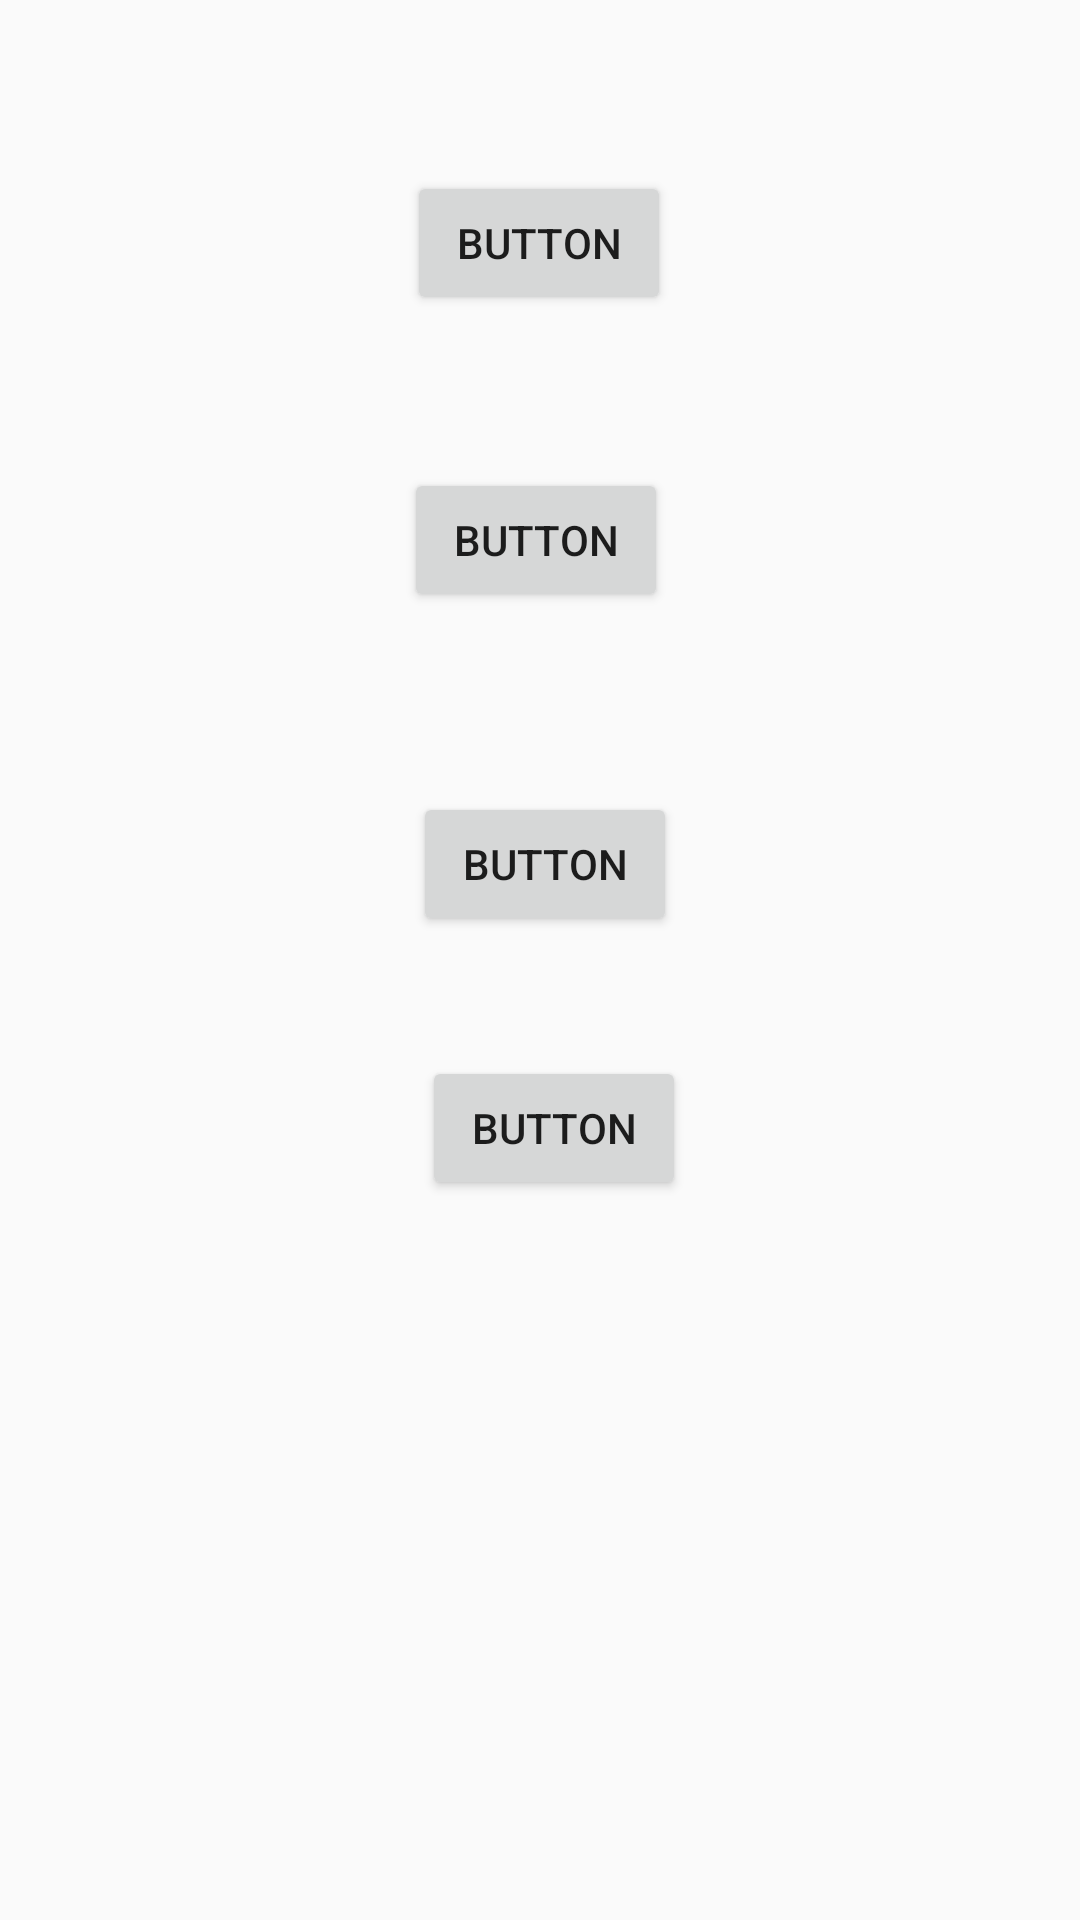

Produce the Android XML layout that renders to this screen, including the resource entries it uses.
<!-- AndroidManifest.xml: application theme Theme.MyChatApp -->
<!-- res/layout/activity_action.xml -->
<?xml version="1.0" encoding="utf-8"?>
<androidx.constraintlayout.widget.ConstraintLayout xmlns:android="http://schemas.android.com/apk/res/android"
    xmlns:app="http://schemas.android.com/apk/res-auto"
    xmlns:tools="http://schemas.android.com/tools"
    android:layout_width="match_parent"
    android:layout_height="match_parent"
    tools:context=".Action">

    <Button
        android:id="@+id/button1"
        android:layout_width="wrap_content"
        android:layout_height="wrap_content"
        android:layout_marginStart="161dp"
        android:layout_marginTop="57dp"
        android:layout_marginEnd="162dp"
        android:text="Button"
        app:layout_constraintEnd_toEndOf="parent"
        app:layout_constraintStart_toStartOf="parent"
        app:layout_constraintTop_toTopOf="parent" />

    <Button
        android:id="@+id/button2"
        android:layout_width="wrap_content"
        android:layout_height="wrap_content"
        android:layout_marginStart="160dp"
        android:layout_marginTop="51dp"
        android:layout_marginEnd="163dp"
        android:text="Button"
        app:layout_constraintEnd_toEndOf="parent"
        app:layout_constraintStart_toStartOf="parent"
        app:layout_constraintTop_toBottomOf="@+id/button1" />

    <Button
        android:id="@+id/button3"
        android:layout_width="wrap_content"
        android:layout_height="wrap_content"
        android:layout_marginStart="163dp"
        android:layout_marginTop="60dp"
        android:layout_marginEnd="160dp"
        android:text="Button"
        app:layout_constraintEnd_toEndOf="parent"
        app:layout_constraintStart_toStartOf="parent"
        app:layout_constraintTop_toBottomOf="@+id/button2" />

    <Button
        android:id="@+id/button4"
        android:layout_width="wrap_content"
        android:layout_height="wrap_content"
        android:layout_marginStart="166dp"
        android:layout_marginTop="40dp"
        android:layout_marginEnd="157dp"
        android:text="Button"
        app:layout_constraintEnd_toEndOf="parent"
        app:layout_constraintStart_toStartOf="parent"
        app:layout_constraintTop_toBottomOf="@+id/button3" />

    <ImageView
        android:id="@+id/IMV"
        android:layout_width="0dp"
        android:layout_height="0dp"
        app:layout_constraintBottom_toBottomOf="parent"
        app:layout_constraintEnd_toEndOf="parent"
        app:layout_constraintStart_toStartOf="parent"
        app:layout_constraintTop_toBottomOf="@+id/button4" />
</androidx.constraintlayout.widget.ConstraintLayout>
<!-- resources referenced by this layout -->
<resources>
  <style name="Theme.MyChatApp" parent="Theme.AppCompat.DayNight.NoActionBar">
          
          <item name="colorPrimary">@color/purple_500</item>
          <item name="colorPrimaryVariant">@color/purple_700</item>
          <item name="colorOnPrimary">@color/white</item>
          
          <item name="colorSecondary">@color/teal_200</item>
          <item name="colorSecondaryVariant">@color/teal_700</item>
          <item name="colorOnSecondary">@color/black</item>
          
          <item name="android:statusBarColor">?attr/colorPrimaryVariant</item>
          
      </style>
  <color name="purple_500">#FF6200EE</color>
  <color name="purple_700">#FF3700B3</color>
  <color name="white">#FFFFFFFF</color>
  <color name="teal_200">#FF03DAC5</color>
  <color name="teal_700">#FF018786</color>
  <color name="black">#FF000000</color>
</resources>
